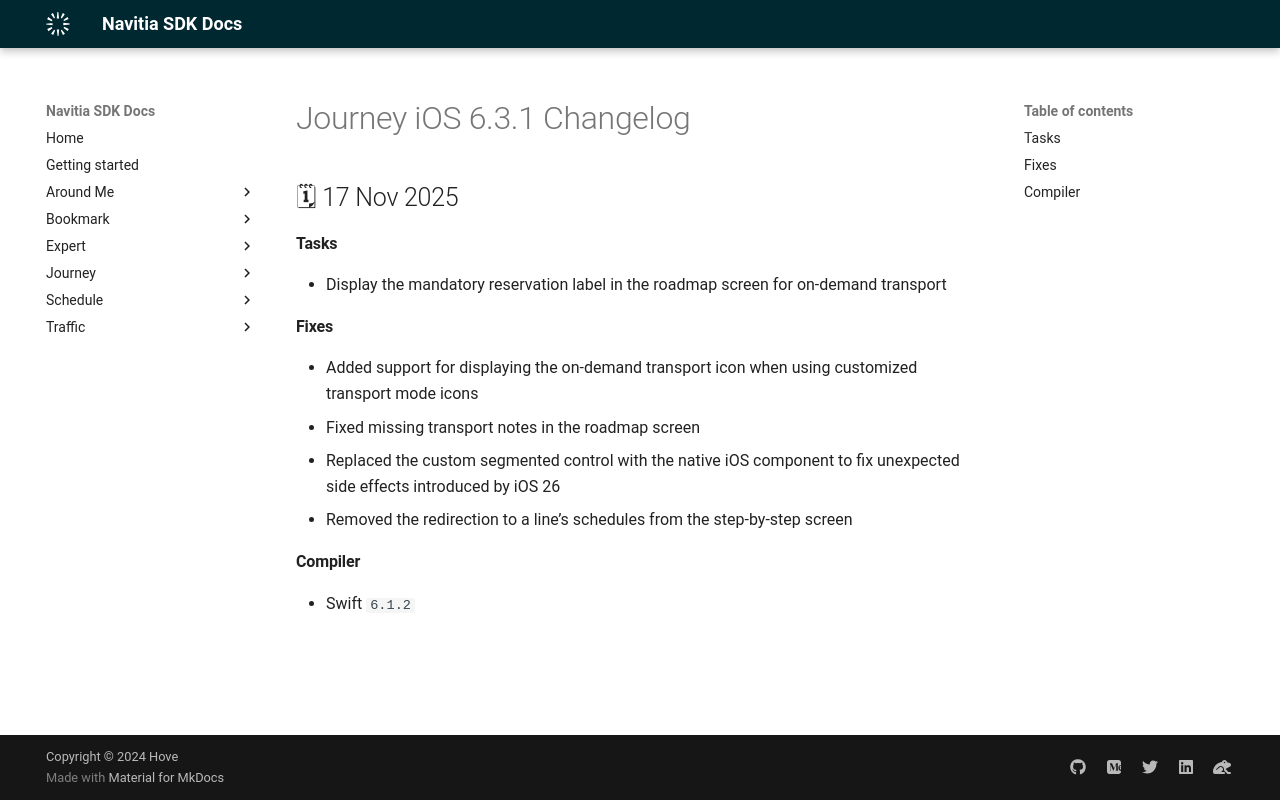

repository: hove-io/navitia_sdk_docs · page: journey/ios/releases/6.3.1/index.html · generator: mkdocs

---
title: Journey iOS 6.3.1 - Changelog - Navitia SDK Docs
---

# Journey iOS 6.3.1 Changelog

<h2>🗓 17 Nov 2025</h2>

#### Tasks
- Display the mandatory reservation label in the roadmap screen for on-demand transport

#### Fixes 
- Added support for displaying the on-demand transport icon when using customized transport mode icons
- Fixed missing transport notes in the roadmap screen
- Replaced the custom segmented control with the native iOS component to fix unexpected side effects introduced by iOS 26
- Removed the redirection to a line’s schedules from the step-by-step screen

#### Compiler
-  Swift  `6.1.2`
